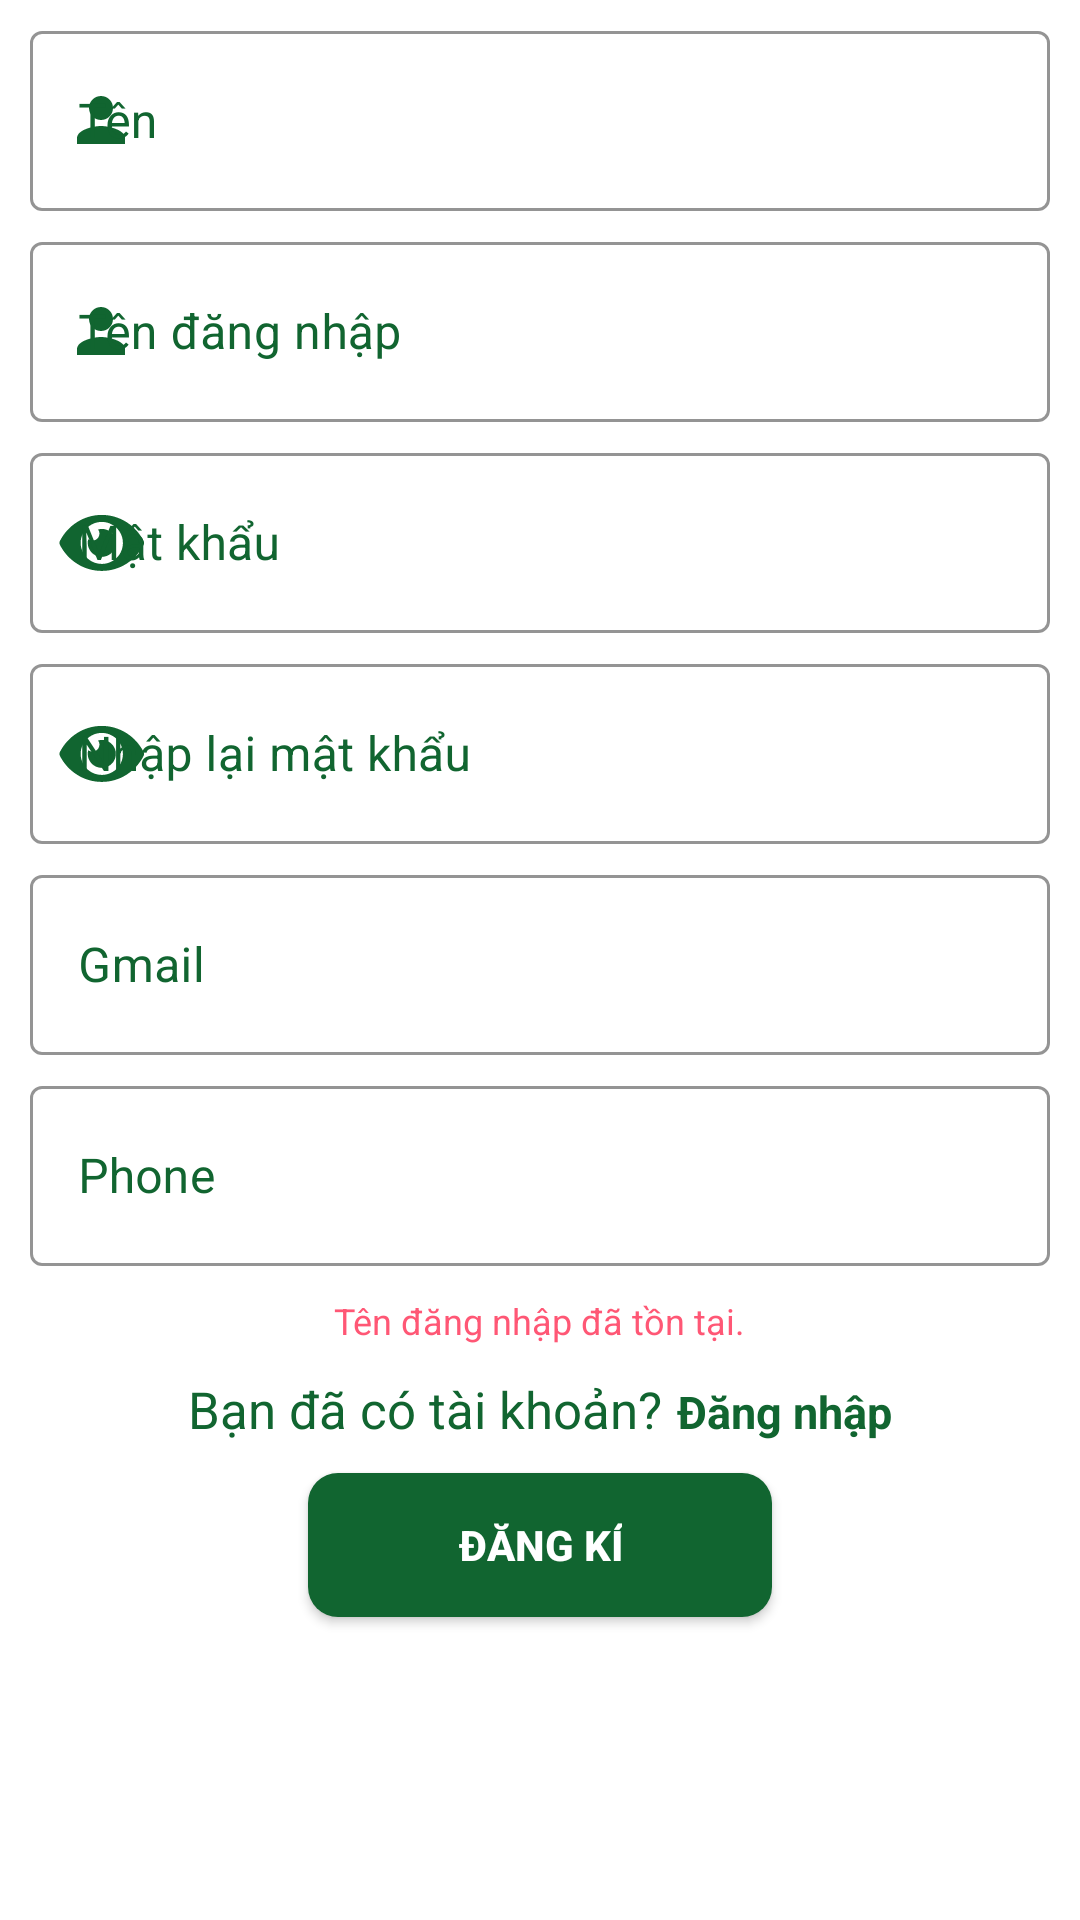

Produce the Android XML layout that renders to this screen, including the resource entries it uses.
<!-- AndroidManifest.xml: application theme Theme.Upgreen -->
<!-- res/layout/fragment_sign_up.xml -->
<?xml version="1.0" encoding="utf-8"?>
<LinearLayout xmlns:android="http://schemas.android.com/apk/res/android"
    xmlns:app="http://schemas.android.com/apk/res-auto"
    android:layout_width="match_parent"
    android:layout_height="match_parent"
    android:orientation="vertical">

    <com.google.android.material.textfield.TextInputLayout
        style="@style/Widget.MaterialComponents.TextInputLayout.OutlinedBox"
        android:layout_width="match_parent"
        android:layout_height="wrap_content"
        android:layout_marginHorizontal="10dp"
        android:layout_marginTop="5dp"
        android:hint="Tên"
        android:textColorHint="@color/deep_green"
        app:boxStrokeColor="@color/deep_green"
        app:boxStrokeErrorColor="@color/pink_red"
        app:hintTextColor="@color/deep_green"
        app:startIconDrawable="@drawable/icon_user"
        app:startIconTint="@color/deep_green">

        <com.google.android.material.textfield.TextInputEditText
            android:id="@+id/tietName"
            android:layout_width="match_parent"
            android:layout_height="60dp" />
    </com.google.android.material.textfield.TextInputLayout>
    <com.google.android.material.textfield.TextInputLayout
        style="@style/Widget.MaterialComponents.TextInputLayout.OutlinedBox"
        android:layout_width="match_parent"
        android:layout_height="wrap_content"
        android:layout_marginHorizontal="10dp"
        android:layout_marginTop="5dp"
        android:hint="Tên đăng nhập"
        android:textColorHint="@color/deep_green"
        app:boxStrokeColor="@color/deep_green"
        app:boxStrokeErrorColor="@color/pink_red"
        app:hintTextColor="@color/deep_green"
        app:startIconDrawable="@drawable/icon_user"
        app:startIconTint="@color/deep_green">

        <com.google.android.material.textfield.TextInputEditText
            android:id="@+id/tietUsername"
            android:layout_width="match_parent"
            android:layout_height="60dp" />
    </com.google.android.material.textfield.TextInputLayout>

    <com.google.android.material.textfield.TextInputLayout
        style="@style/Widget.MaterialComponents.TextInputLayout.OutlinedBox"
        android:layout_width="match_parent"
        android:layout_height="wrap_content"
        android:layout_marginHorizontal="10dp"
        android:layout_marginTop="5dp"
        android:hint="Mật khẩu"
        android:textColorHint="@color/deep_green"
        app:boxStrokeColor="@color/deep_green"
        app:boxStrokeErrorColor="@color/pink_red"
        app:hintTextColor="@color/deep_green"
        app:startIconDrawable="@drawable/icon_eye"
        app:startIconTint="@color/deep_green">

        <com.google.android.material.textfield.TextInputEditText
            android:id="@+id/tietPassword"
            android:layout_width="match_parent"
            android:layout_height="60dp"
            android:inputType="textPassword" />
    </com.google.android.material.textfield.TextInputLayout>

    <com.google.android.material.textfield.TextInputLayout
        style="@style/Widget.MaterialComponents.TextInputLayout.OutlinedBox"
        android:layout_width="match_parent"
        android:layout_height="wrap_content"
        android:layout_marginHorizontal="10dp"
        android:layout_marginTop="5dp"
        android:hint="Nhập lại mật khẩu"
        android:textColorHint="@color/deep_green"
        app:boxStrokeColor="@color/deep_green"
        app:boxStrokeErrorColor="@color/pink_red"
        app:hintTextColor="@color/deep_green"
        app:startIconDrawable="@drawable/icon_eye"
        app:startIconTint="@color/deep_green">

        <com.google.android.material.textfield.TextInputEditText
            android:id="@+id/tietPasswordAgain"
            android:layout_width="match_parent"
            android:layout_height="60dp"
            android:inputType="textPassword" />
    </com.google.android.material.textfield.TextInputLayout>

    <com.google.android.material.textfield.TextInputLayout
        style="@style/Widget.MaterialComponents.TextInputLayout.OutlinedBox"
        android:layout_width="match_parent"
        android:layout_height="wrap_content"
        android:layout_marginHorizontal="10dp"
        android:layout_marginTop="5dp"
        android:hint="Gmail"
        android:textColorHint="@color/deep_green"
        app:boxStrokeColor="@color/deep_green"
        app:boxStrokeErrorColor="@color/pink_red"
        app:hintTextColor="@color/deep_green"
        app:startIconDrawable="@drawable/icon_mail"
        app:startIconTint="@color/deep_green">

        <com.google.android.material.textfield.TextInputEditText
            android:id="@+id/tietGmail"
            android:layout_width="match_parent"
            android:layout_height="60dp"
            android:inputType="textEmailAddress" />
    </com.google.android.material.textfield.TextInputLayout>

    <com.google.android.material.textfield.TextInputLayout
        style="@style/Widget.MaterialComponents.TextInputLayout.OutlinedBox"
        android:layout_width="match_parent"
        android:layout_height="wrap_content"
        android:layout_marginHorizontal="10dp"
        android:layout_marginTop="5dp"
        android:hint="Phone"
        android:textColorHint="@color/deep_green"
        app:boxStrokeColor="@color/deep_green"
        app:boxStrokeErrorColor="@color/pink_red"
        app:hintTextColor="@color/deep_green"
        app:startIconDrawable="@drawable/icon_phone"
        app:startIconTint="@color/deep_green">

        <com.google.android.material.textfield.TextInputEditText
            android:id="@+id/tietPhone"
            android:layout_width="match_parent"
            android:layout_height="60dp"
            android:inputType="textEmailAddress" />
    </com.google.android.material.textfield.TextInputLayout>
   <TextView
       android:id="@+id/tvError"
       android:layout_width="wrap_content"
       android:layout_height="wrap_content"
       android:textColor="@color/pink_red"
       android:textSize="12sp"
       android:layout_gravity="center"
       android:text="Tên đăng nhập đã tồn tại."
       android:layout_marginTop="10dp"
       />
    <LinearLayout
        android:layout_width="wrap_content"
        android:layout_height="wrap_content"
        android:layout_gravity="center"
        android:layout_marginTop="10dp"
        android:orientation="horizontal">

        <TextView
            android:layout_width="wrap_content"
            android:layout_height="wrap_content"
            android:text="Bạn đã có tài khoản?"
            android:textColor="@color/deep_green"
            android:textSize="17sp" />

        <TextView
            android:id="@+id/tvSignIn"
            android:layout_width="wrap_content"
            android:layout_height="wrap_content"
            android:layout_marginLeft="5dp"
            android:text="Đăng nhập"
            android:textColor="@color/deep_green"
            android:textSize="15sp"
            android:textStyle="bold" />
    </LinearLayout>

    <androidx.appcompat.widget.AppCompatButton
        android:id="@+id/bSignUp"
        android:layout_width="wrap_content"
        android:layout_height="wrap_content"
        android:layout_gravity="center"
        android:layout_marginHorizontal="30dp"
        android:layout_marginTop="10dp"
        android:background="@drawable/custom_sign_button"
        android:backgroundTint="@color/deep_green"
        android:paddingHorizontal="50dp"
        android:paddingVertical="10dp"
        android:text="Đăng kí"
        android:textColor="@color/white"
        android:textStyle="bold" />

</LinearLayout>
<!-- resources referenced by this layout -->
<resources>
  <color name="deep_green">#116530</color>
  <color name="pink_red">#ff5775</color>
  <color name="white">#FFFFFFFF</color>
  <!-- drawable custom_sign_button (drawable) -->
  <?xml version="1.0" encoding="utf-8"?>
  <shape xmlns:android="http://schemas.android.com/apk/res/android"
      android:shape="rectangle"
      >
  <solid android:color="@color/deep_green"/>
      <corners android:radius="10dp"/>
  </shape>
  <!-- drawable icon_eye (drawable) -->
  <vector xmlns:android="http://schemas.android.com/apk/res/android"
      android:width="28.9dp"
      android:height="20dp"
      android:viewportWidth="36"
      android:viewportHeight="25">
    <path
        android:pathData="M34.988,11.58C31.693,5.15 25.17,0.8 17.7,0.8C10.23,0.8 3.705,5.153 0.411,11.58C0.272,11.855 0.2,12.159 0.2,12.467C0.2,12.775 0.272,13.079 0.411,13.354C3.707,19.783 10.23,24.133 17.7,24.133C25.17,24.133 31.695,19.78 34.988,13.353C35.127,13.078 35.2,12.774 35.2,12.466C35.2,12.158 35.127,11.854 34.988,11.58ZM17.7,21.217C15.969,21.217 14.278,20.704 12.839,19.742C11.4,18.781 10.278,17.414 9.616,15.815C8.954,14.216 8.78,12.457 9.118,10.76C9.456,9.062 10.289,7.503 11.513,6.279C12.736,5.056 14.295,4.222 15.993,3.885C17.69,3.547 19.449,3.72 21.048,4.383C22.647,5.045 24.014,6.166 24.975,7.605C25.937,9.044 26.45,10.736 26.45,12.467C26.451,13.616 26.225,14.754 25.785,15.816C25.346,16.878 24.701,17.843 23.888,18.655C23.076,19.468 22.111,20.112 21.049,20.552C19.987,20.991 18.849,21.217 17.7,21.217ZM17.7,6.633C17.179,6.641 16.662,6.718 16.162,6.864C16.574,7.424 16.772,8.113 16.719,8.806C16.667,9.5 16.368,10.151 15.876,10.643C15.384,11.134 14.733,11.434 14.04,11.486C13.346,11.539 12.657,11.341 12.097,10.929C11.778,12.104 11.835,13.349 12.262,14.49C12.687,15.63 13.46,16.608 14.471,17.286C15.482,17.965 16.681,18.309 17.897,18.27C19.114,18.232 20.288,17.813 21.254,17.072C22.221,16.331 22.93,15.306 23.283,14.141C23.636,12.976 23.615,11.73 23.223,10.577C22.83,9.425 22.087,8.424 21.096,7.717C20.105,7.009 18.917,6.63 17.7,6.633Z"
        android:fillColor="#205072"/>
  </vector>
  <!-- drawable icon_user (drawable) -->
  <vector android:height="25dp" android:tint="#000000"
      android:viewportHeight="25" android:viewportWidth="25"
      android:width="25dp" xmlns:android="http://schemas.android.com/apk/res/android">
      <path android:fillColor="@android:color/white" android:pathData="M12,12c2.21,0 4,-1.79 4,-4s-1.79,-4 -4,-4 -4,1.79 -4,4 1.79,4 4,4zM12,14c-2.67,0 -8,1.34 -8,4v2h16v-2c0,-2.66 -5.33,-4 -8,-4z"/>
  </vector>
  <style name="Theme.Upgreen" parent="Theme.MaterialComponents.DayNight.NoActionBar">
          
          <item name="colorPrimary">@color/purple_500</item>
          <item name="colorPrimaryVariant">@color/purple_700</item>
          <item name="colorOnPrimary">@color/white</item>
          
          <item name="colorSecondary">@color/teal_200</item>
          <item name="colorSecondaryVariant">@color/teal_700</item>
          <item name="colorOnSecondary">@color/black</item>
          
          <item name="android:statusBarColor" tools:targetApi="l">?attr/colorPrimaryVariant</item>
          
      </style>
  <color name="purple_500">#FF6200EE</color>
  <color name="purple_700">#FF3700B3</color>
  <color name="teal_200">#FF03DAC5</color>
  <color name="teal_700">#FF018786</color>
  <color name="black">#FF000000</color>
</resources>
